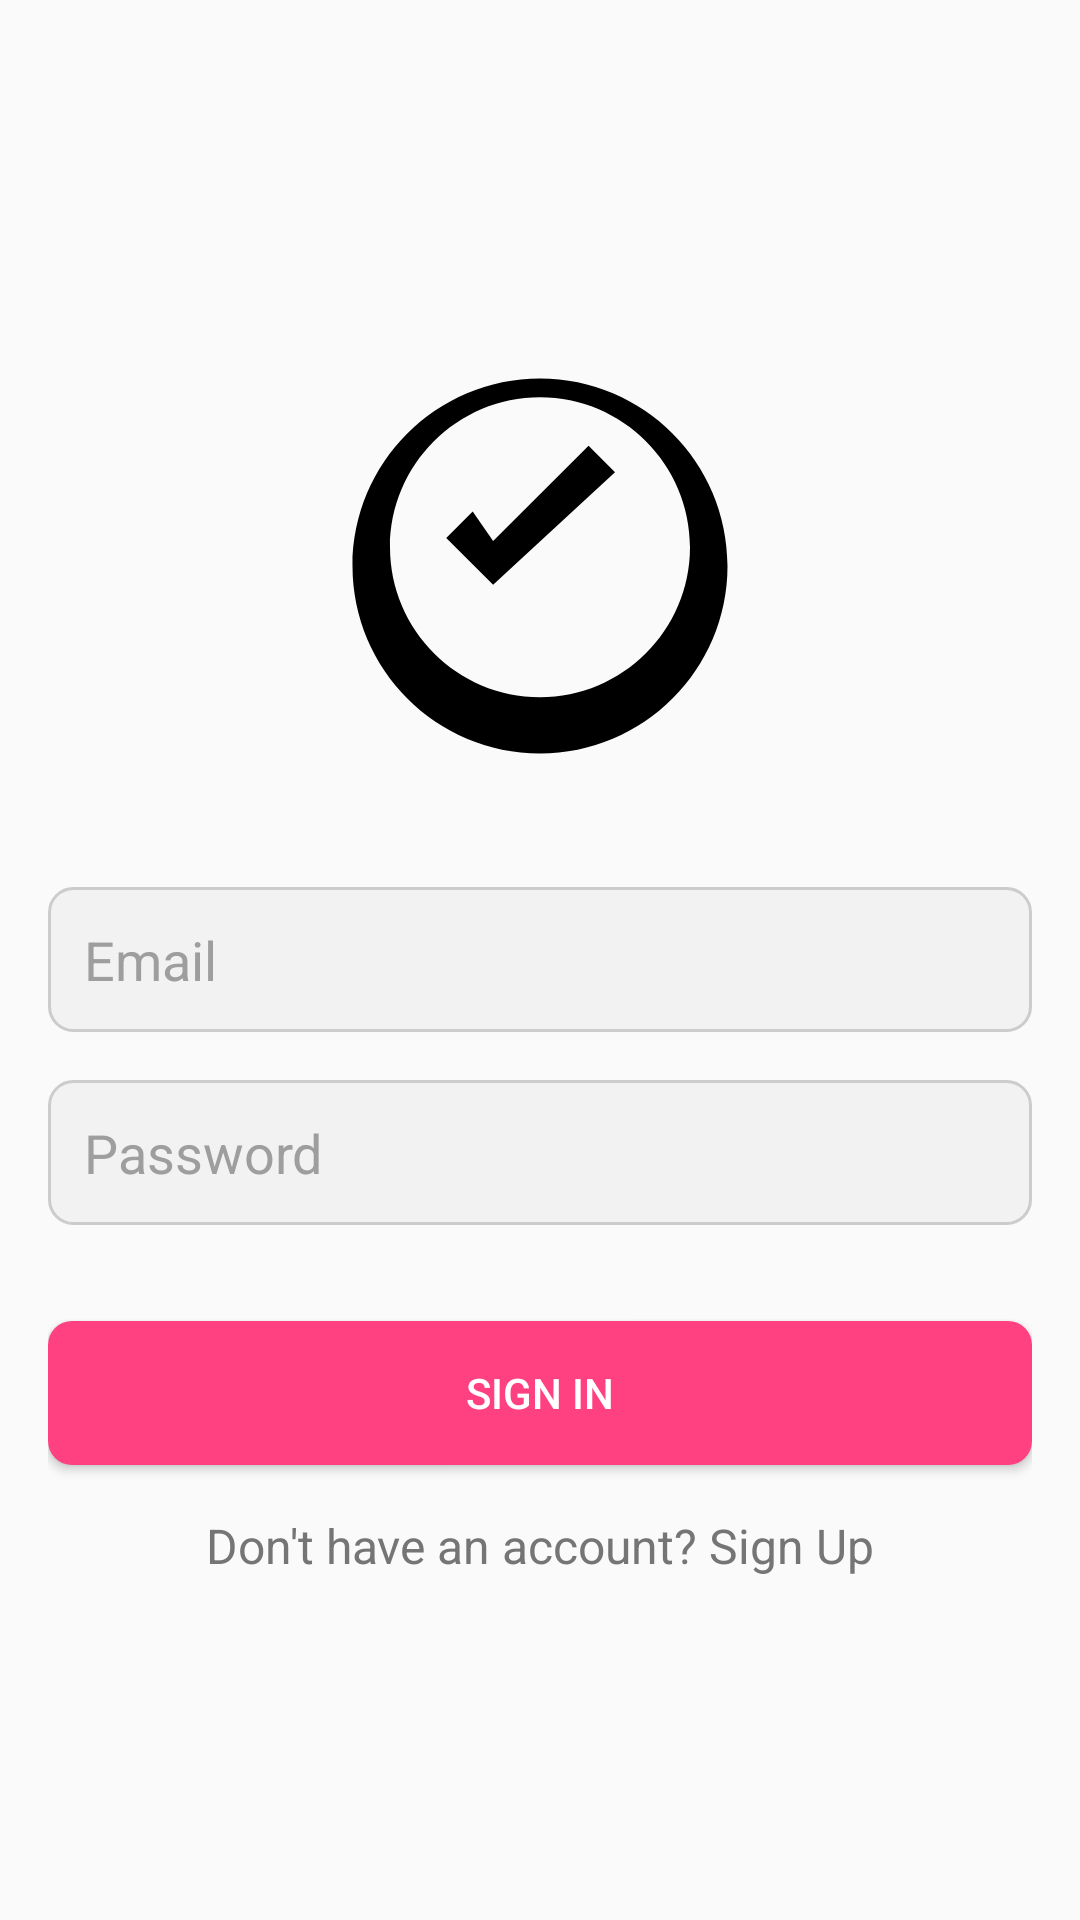

Write the Android layout XML for this screen, with the resource values it uses.
<!-- AndroidManifest.xml: application theme Theme.MarketPlace -->
<!-- res/layout/activity_sign_in.xml -->
<?xml version="1.0" encoding="utf-8"?>
<LinearLayout xmlns:android="http://schemas.android.com/apk/res/android"
    xmlns:tools="http://schemas.android.com/tools"
    android:layout_width="match_parent"
    android:layout_height="match_parent"
    android:orientation="vertical"
    android:padding="16dp"
    android:gravity="center">

    <ImageView
        android:layout_width="150dp"
        android:layout_height="150dp"
        android:src="@drawable/ic_logo"
        android:scaleType="centerCrop"
        android:layout_marginBottom="32dp" />

    <EditText
        android:id="@+id/emailInput"
        android:layout_width="match_parent"
        android:layout_height="wrap_content"
        android:hint="Email"
        android:inputType="textEmailAddress"
        android:padding="12dp"
        android:background="@drawable/edittext_background"
        android:textColorHint="#9E9E9E"
        android:imeOptions="actionNext"
        android:layout_marginBottom="16dp" />

    <EditText
        android:id="@+id/passwordInput"
        android:layout_width="match_parent"
        android:layout_height="wrap_content"
        android:hint="Password"
        android:inputType="textPassword"
        android:padding="12dp"
        android:background="@drawable/edittext_background"
        android:textColorHint="#9E9E9E"
        android:imeOptions="actionDone"
        android:layout_marginBottom="32dp" />

    <Button
        android:id="@+id/signInButton"
        android:layout_width="match_parent"
        android:layout_height="wrap_content"
        android:text="Sign In"
        android:textColor="#FFFFFF"
        android:background="@drawable/button_background"
        android:padding="12dp" />

    <TextView
        android:id="@+id/signUpText"
        android:layout_width="wrap_content"
        android:layout_height="wrap_content"
        android:text="Don't have an account? Sign Up"
        android:textColor="#757575"
        android:textSize="16sp"
        android:layout_marginTop="16dp" />

</LinearLayout>
<!-- resources referenced by this layout -->
<resources>
  <!-- drawable button_background (drawable) -->
  <?xml version="1.0" encoding="utf-8"?>
  <shape xmlns:android="http://schemas.android.com/apk/res/android">
      <solid android:color="#FF4081" /> 
      <corners android:radius="8dp" /> 
  </shape>
  <!-- drawable edittext_background (drawable) -->
  <?xml version="1.0" encoding="utf-8"?>
  <shape xmlns:android="http://schemas.android.com/apk/res/android">
      <solid android:color="#F2F2F2" /> 
      <corners android:radius="8dp" /> 
      <stroke
          android:width="1dp"
      android:color="#CCCCCC" />
  </shape>
  <!-- drawable ic_logo (drawable) -->
  <?xml version="1.0" encoding="utf-8"?>
  <vector xmlns:android="http://schemas.android.com/apk/res/android"
      android:width="24dp"
      android:height="24dp"
      android:viewportWidth="24"
      android:viewportHeight="24">
  
      <path
          android:fillColor="#000000"
          android:pathData="M12,2C6.48,2 2,6.48 2,12c0,5.52 4.48,10 10,10s10-4.48 10-10C22,6.48 17.52,2 12,2zM12,19c-4.41,0 -8-3.59 -8-8s3.59,-8 8,-8 8,3.59 8,8 -3.59,8 -8,8zM9.5,13L7,10.5l1.41,-1.41L9.5,10.67 14.59,5.59 16,7 9.5,13z" />
  
  </vector>
  <style name="Theme.MarketPlace" parent="Theme.AppCompat.Light.NoActionBar" />
</resources>
